Dataset: images (GitHub, BeObm/PlantGraphNet). Classes: amm, calluna, empetrum, grass, lichens, myrica, non-vegetation, rosa rugosa, salix, trees.

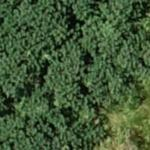
Label: myrica

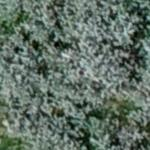
Label: salix

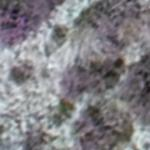
Label: lichens

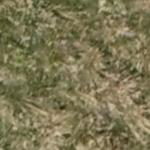
Label: grass

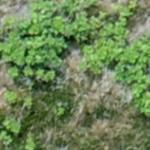
Label: rosa rugosa

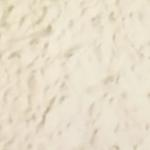
Label: non-vegetation
